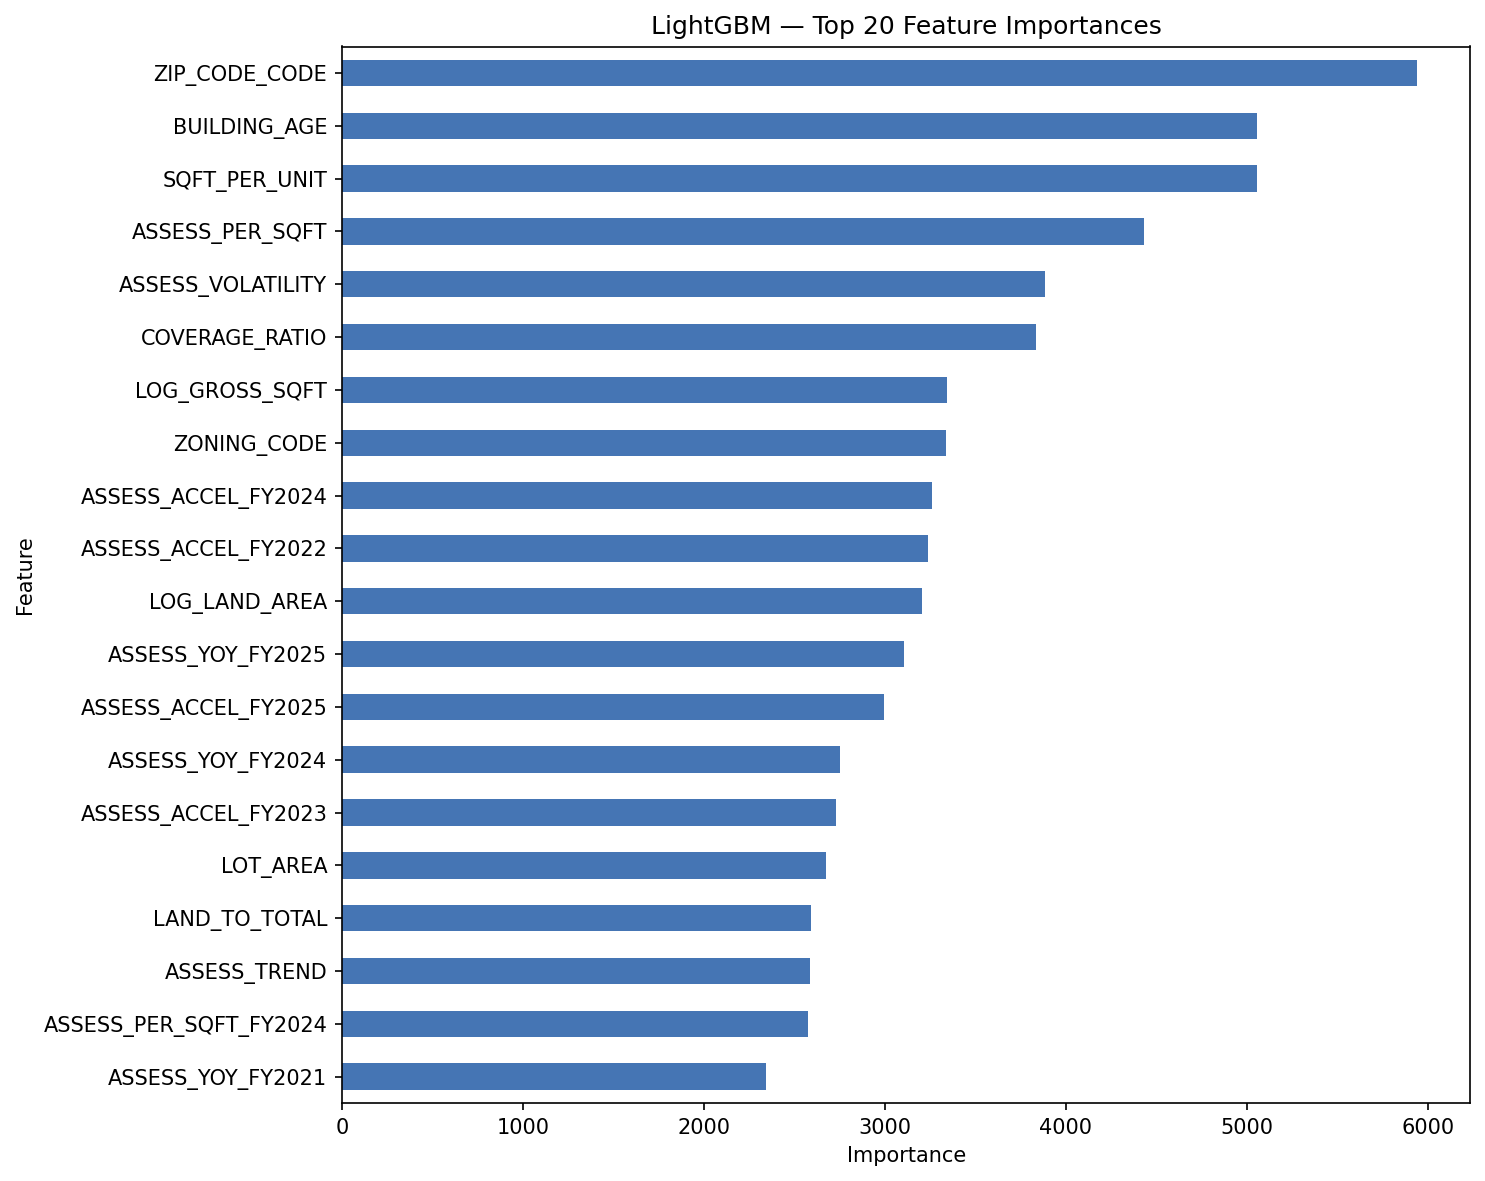

The file beside this chart, header and first rows:
Feature, Importance
ZIP_CODE_CODE, 5938
BUILDING_AGE, 5058
SQFT_PER_UNIT, 5056
ASSESS_PER_SQFT, 4433
ASSESS_VOLATILITY, 3882
COVERAGE_RATIO, 3837
LOG_GROSS_SQFT, 3345
ZONING_CODE, 3338
ASSESS_ACCEL_FY2024, 3261
ASSESS_ACCEL_FY2022, 3238
LOG_LAND_AREA, 3207
ASSESS_YOY_FY2025, 3103
ASSESS_ACCEL_FY2025, 2996
ASSESS_YOY_FY2024, 2753
ASSESS_ACCEL_FY2023, 2732
LOT_AREA, 2673
LAND_TO_TOTAL, 2594
ASSESS_TREND, 2586
ASSESS_PER_SQFT_FY2024, 2573
ASSESS_YOY_FY2021, 2343
ASSESS_YOY_FY2023, 2277
BLDG_CLASS_CODE, 2225
ASSESS_YOY_FY2022, 2213
ASSESS_PER_SQFT_FY2022, 2189
ASSESS_PER_SQFT_FY2023, 2162
LAND_RATIO_FY2020, 2159
ASSESS_PER_SQFT_FY2020, 2061
LAND_RATIO_FY2024, 2036
CUMUL_GROWTH_FY2022, 1998
ASSESS_PER_SQFT_FY2021, 1978
LAND_RATIO_FY2022, 1948
LAND_RATIO_FY2021, 1889
LAND_RATIO_FY2023, 1867
CUMUL_GROWTH_FY2023, 1835
BLD_STORY, 1818
CUMUL_GROWTH_FY2024, 1746
LOG_FINMKTTOT_FY2025, 1709
PROJ_RATIO_FINACTTOT_FY2026, 1643
PROJ_RESID_FINACTTOT_FY2026, 1635
PROJ_RESID_FINMKTTOT_FY2026, 1603
CONSISTENT_FAIR, 1438
PROJ_FINACTLAND_FY2026, 1355
LOG_PYACTTOT, 1310
PROJ_FINMKTTOT_FY2026, 1298
LOG_FINMKTTOT_FY2020, 1266
MKT_TREND, 1259
LOG_FINMKTTOT_FY2021, 1239
PROJ_FINACTTOT_FY2026, 1185
MKT_YOY_FY2025, 1180
LOG_FINMKTTOT_FY2022, 1163
LOG_FINMKTTOT_FY2023, 1160
LOG_FINACTTOT_FY2020, 1124
LOG_FINMKTTOT_FY2024, 1104
LOG_FINACTTOT_FY2022, 1092
LOG_FINACTTOT_FY2021, 1089
LOG_FINACTLAND_FY2020, 1063
LOG_FINACTTOT_FY2024, 1042
CONSISTENT_OVERVALUED, 973
CONSISTENT_UNDERVALUED, 940
LOG_FINACTTOT_FY2023, 915
... 61 more rows
